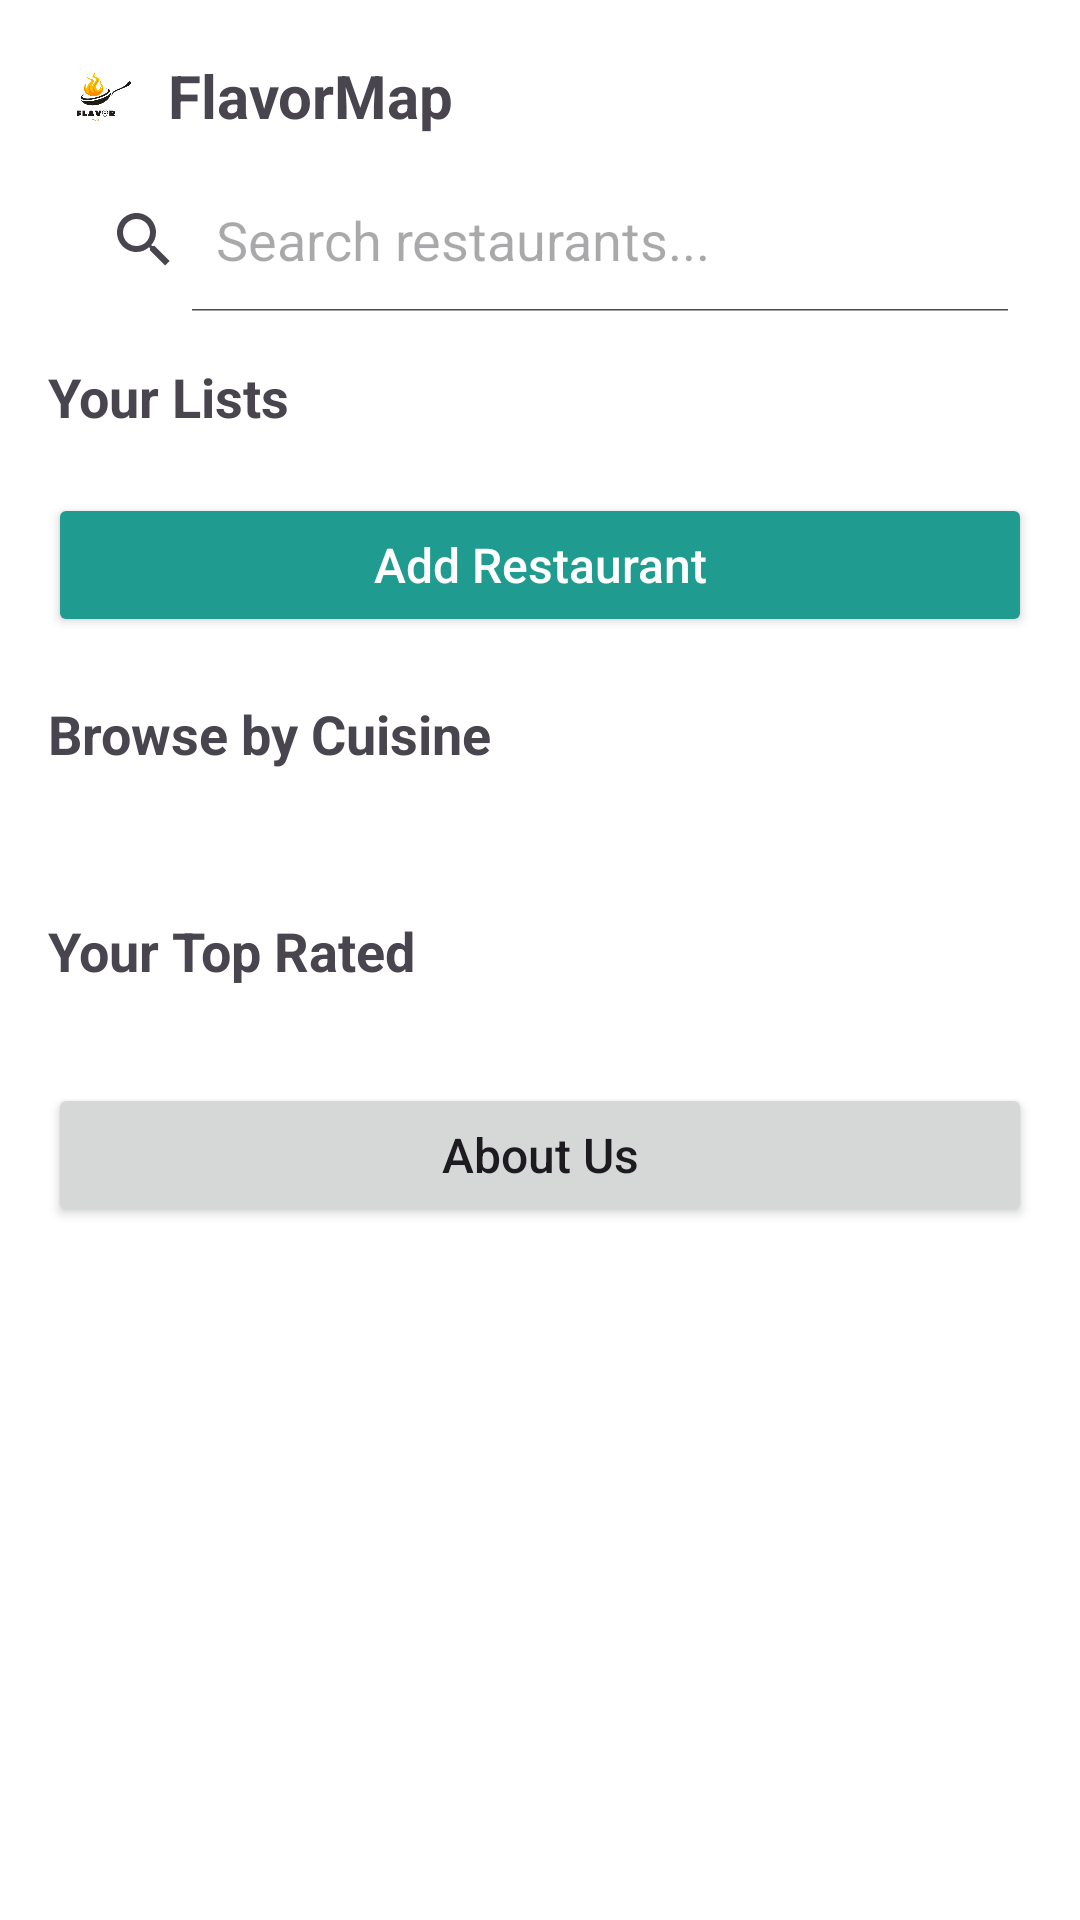

Reconstruct the res/layout file that produces this screen, plus the resources it refers to.
<!-- AndroidManifest.xml: application theme Theme.FlavorMap -->
<!-- res/layout/activity_restaurant_list.xml -->
<?xml version="1.0" encoding="utf-8"?>
<androidx.core.widget.NestedScrollView xmlns:android="http://schemas.android.com/apk/res/android"
    xmlns:app="http://schemas.android.com/apk/res-auto"
    android:layout_width="match_parent"
    android:layout_height="match_parent"
    android:fillViewport="true"
    android:background="#FFFFFF">

    <LinearLayout
        android:layout_width="match_parent"
        android:layout_height="wrap_content"
        android:orientation="vertical"
        android:padding="16dp">

        
        <LinearLayout
            android:layout_width="match_parent"
            android:layout_height="wrap_content"
            android:gravity="center_vertical"
            android:orientation="horizontal"
            android:layout_marginBottom="8dp">

            <ImageView
                android:id="@+id/appLogo"
                android:layout_width="32dp"
                android:layout_height="32dp"
                android:src="@drawable/ic_flavormap" />

            <TextView
                android:id="@+id/appTitle"
                android:layout_width="wrap_content"
                android:layout_height="wrap_content"
                android:layout_marginStart="8dp"
                android:text="FlavorMap"
                android:textSize="20sp"
                android:textStyle="bold" />
        </LinearLayout>

        
        <SearchView
            android:id="@+id/restaurantSearchView"
            android:layout_width="match_parent"
            android:layout_height="wrap_content"
            android:iconifiedByDefault="false"
            android:queryHint="Search restaurants..." />

        
        <TextView
            android:id="@+id/yourListsTitle"
            android:layout_width="wrap_content"
            android:layout_height="wrap_content"
            android:text="Your Lists"
            android:textSize="18sp"
            android:textStyle="bold"
            android:layout_marginTop="16dp"
            android:layout_marginBottom="8dp" />

        
        <androidx.recyclerview.widget.RecyclerView
            android:id="@+id/restaurantRecyclerView"
            android:layout_width="match_parent"
            android:layout_height="wrap_content"
            android:overScrollMode="never"
            android:nestedScrollingEnabled="false" />

        
        <Button
            android:id="@+id/addRestaurantButton"
            android:layout_width="match_parent"
            android:layout_height="wrap_content"
            android:text="Add Restaurant"
            android:textAllCaps="false"
            android:textSize="16sp"
            android:layout_marginTop="12dp"
            android:backgroundTint="@color/purple_500"
            android:textColor="@android:color/white"
            app:backgroundTint="@color/purple_500" />

        
        <TextView
            android:id="@+id/browseTitle"
            android:layout_width="wrap_content"
            android:layout_height="wrap_content"
            android:text="Browse by Cuisine"
            android:textSize="18sp"
            android:textStyle="bold"
            android:layout_marginTop="20dp"
            android:layout_marginBottom="8dp" />

        
        <LinearLayout
            android:id="@+id/cuisineTagContainer"
            android:layout_width="wrap_content"
            android:layout_height="wrap_content"
            android:orientation="horizontal"
            android:layout_marginTop="4dp"
            android:layout_marginBottom="8dp"

            android:gravity="start"
            android:padding="4dp" />


        
        <TextView
            android:id="@+id/noResultsText"
            android:layout_width="wrap_content"
            android:layout_height="wrap_content"
            android:text="No restaurants found."
            android:textSize="14sp"
            android:layout_marginTop="12dp"
            android:visibility="gone" />

        
        <TextView
            android:id="@+id/topRatedTitle"
            android:layout_width="wrap_content"
            android:layout_height="wrap_content"
            android:text="Your Top Rated"
            android:textSize="18sp"
            android:textStyle="bold"
            android:layout_marginTop="20dp"
            android:layout_marginBottom="8dp" />

        
        <androidx.recyclerview.widget.RecyclerView
            android:id="@+id/mostLikedRecyclerView"
            android:layout_width="match_parent"
            android:layout_height="wrap_content"
            android:overScrollMode="never"
            android:nestedScrollingEnabled="false" />

        
        <Button
            android:id="@+id/aboutButton"
            android:layout_width="match_parent"
            android:layout_height="wrap_content"
            android:text="About Us"
            android:textAllCaps="false"
            android:textSize="16sp"
            android:layout_marginTop="24dp"
            android:layout_marginBottom="16dp" />

    </LinearLayout>
</androidx.core.widget.NestedScrollView>
<!-- resources referenced by this layout -->
<resources>
  <color name="purple_500">#1F9B8F</color>
  <!-- drawable ic_flavormap: png bitmap (drawable, 20081 bytes) -->
  <style name="Theme.FlavorMap" parent="Base.Theme.FlavorMap" />
  <style name="Base.Theme.FlavorMap" parent="Theme.Material3.DayNight.NoActionBar">
          
          
      </style>
</resources>
